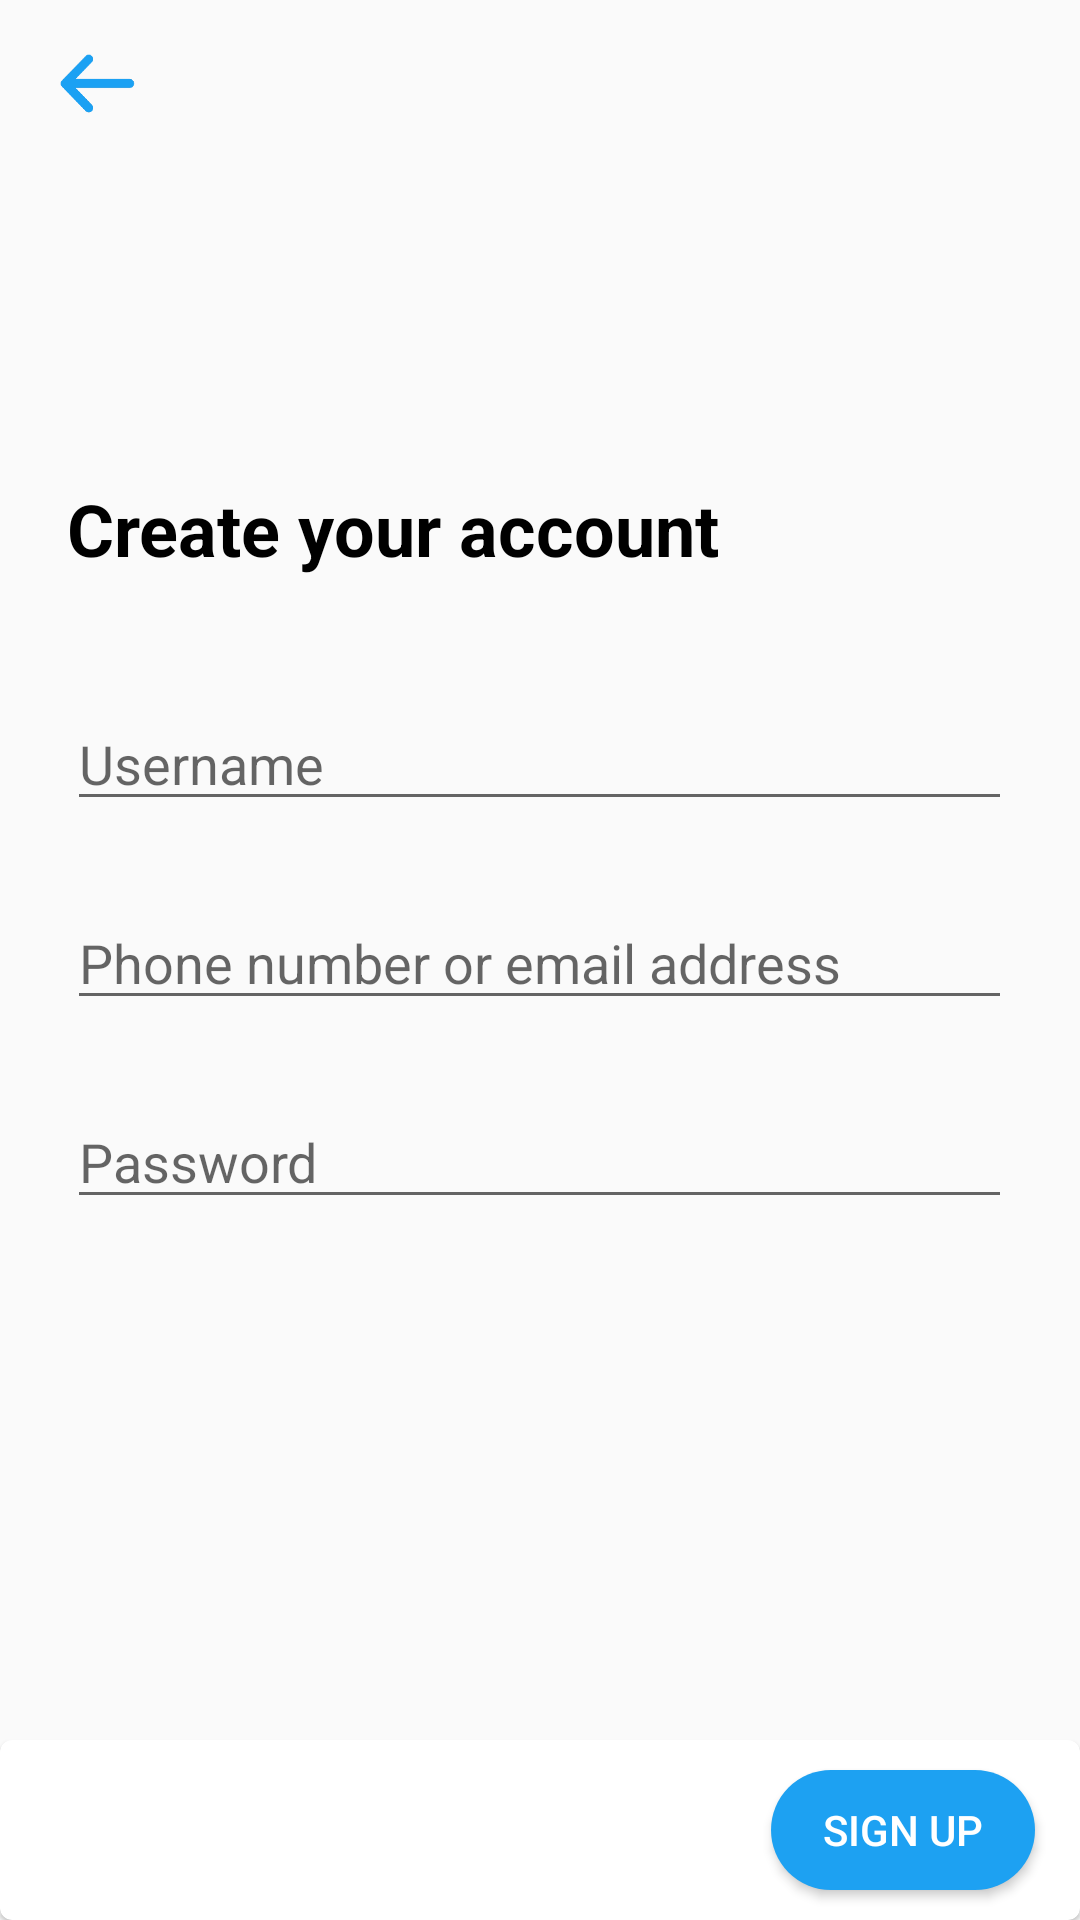

Here is an Android app screen rendered from its layout file. Give the layout XML and the strings, colors and styles it references.
<!-- AndroidManifest.xml: application theme AppTheme -->
<!-- res/layout/activity_register.xml -->
<?xml version="1.0" encoding="utf-8"?>
<RelativeLayout xmlns:android="http://schemas.android.com/apk/res/android"
    xmlns:app="http://schemas.android.com/apk/res-auto"
    xmlns:tools="http://schemas.android.com/tools"
    android:layout_width="match_parent"
    android:layout_height="match_parent"

    tools:context=".RegisterActivity">

    <Button
        android:id="@+id/btn_back_tweet"
        android:layout_width="25dp"
        android:layout_height="20dp"
        android:layout_alignParentLeft="true"
        android:layout_marginTop="18dp"
        android:layout_marginLeft="20dp"
        android:background="@drawable/ic_back" />

    <ImageView
        android:id="@+id/img_1"
        android:layout_width="60dp"
        android:layout_height="60dp"
        android:layout_marginTop="50dp"
        android:layout_alignParentTop="true"
        android:layout_centerHorizontal="true"
        android:src="@drawable/logo" />

    <LinearLayout
        android:layout_marginTop="50dp"
        android:layout_below="@+id/img_1"
        android:layout_centerHorizontal="true"
        android:orientation="vertical"
        android:layout_width="wrap_content"
        android:layout_height="wrap_content">

        <TextView
            android:layout_width="wrap_content"
            android:layout_height="wrap_content"
            android:text="Create your account"
            android:textSize="24sp"
            android:textStyle="bold"
            android:textColor="#000"/>

        <EditText
            android:id="@+id/et_name_reg"
            android:layout_marginTop="40dp"
            android:layout_width="wrap_content"
            android:layout_height="wrap_content"
            android:hint="Username"
            android:ems="15"/>
        <EditText
            android:id="@+id/et_email_reg"
            android:layout_marginTop="25dp"
            android:layout_width="wrap_content"
            android:layout_height="wrap_content"
            android:hint="Phone number or email address"
            android:ems="15"/>
        <EditText
            android:id="@+id/et_pwd_reg"
            android:layout_marginTop="25dp"
            android:layout_width="wrap_content"
            android:layout_height="wrap_content"
            android:hint="Password"
            android:ems="15"
            android:inputType="textPassword"/>
    </LinearLayout>

    <android.support.v7.widget.CardView
        android:layout_width="match_parent"
        android:layout_height="60dp"
        android:layout_marginTop="1px"
        android:layout_alignParentBottom="true"
        app:cardCornerRadius="4dp"
        app:cardMaxElevation="2dp"
        app:cardElevation="1dp">

        <Button
            android:id="@+id/btn_singup"
            android:layout_width="wrap_content"
            android:layout_height="40dp"
            android:layout_gravity="clip_horizontal|end|center"
            android:layout_marginRight="15dp"
            android:text="Sign up"
            android:background="@drawable/btn_rounded"
            android:textColor="#FFF" />
    </android.support.v7.widget.CardView>

</RelativeLayout>
<!-- resources referenced by this layout -->
<resources>
  <!-- drawable btn_rounded (drawable) -->
  <?xml version="1.0" encoding="utf-8"?>
  <shape
      xmlns:android="http://schemas.android.com/apk/res/android"
      android:shape="rectangle">
  
      <solid android:color="@color/bt_color" />
      <corners android:radius="125dp" />
  
  </shape>
  <!-- drawable ic_back: png bitmap (drawable, 15834 bytes) -->
  <style name="AppTheme" parent="Theme.AppCompat.Light.DarkActionBar">
          
          <item name="colorPrimary">@color/colorPrimary</item>
          <item name="colorPrimaryDark">@color/colorPrimaryDark</item>
          <item name="colorAccent">@color/bt_color</item>
      </style>
  <color name="bt_color">#1da1f2</color>
  <color name="colorPrimary">#3F51B5</color>
  <color name="colorPrimaryDark">#303F9F</color>
</resources>
